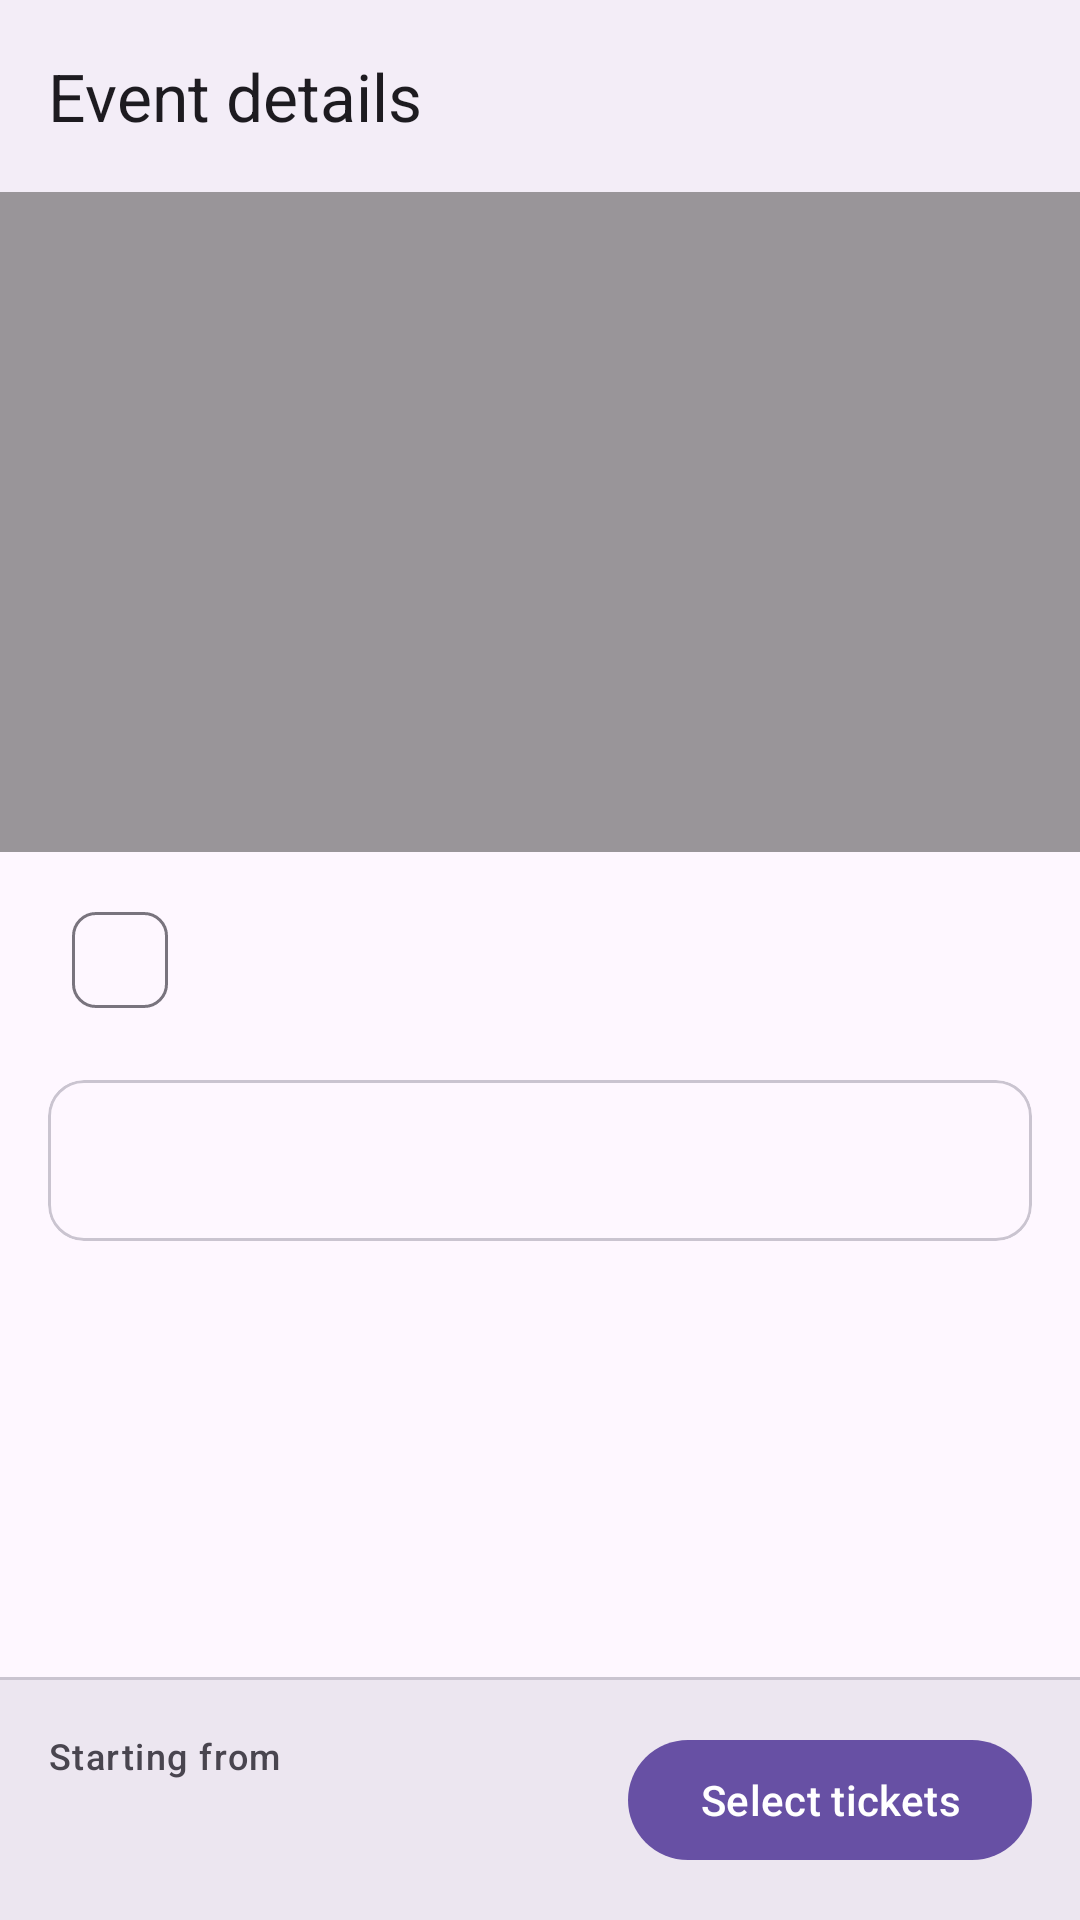

Android layout source for this screen:
<!-- AndroidManifest.xml: application theme Theme.Ticketree -->
<!-- res/layout/activity_event_detail.xml -->
<?xml version="1.0" encoding="utf-8"?>
<LinearLayout xmlns:android="http://schemas.android.com/apk/res/android"
    xmlns:app="http://schemas.android.com/apk/res-auto"
    android:layout_width="match_parent"
    android:layout_height="match_parent"
    android:fitsSystemWindows="true"
    android:orientation="vertical">

    <com.google.android.material.appbar.MaterialToolbar
        android:id="@+id/toolbar"
        android:background="?attr/colorSurfaceContainer"
        android:layout_width="match_parent"
        android:layout_height="?attr/actionBarSize"
        app:navigationContentDescription="Back"
        app:navigationIcon="@drawable/ic_back"
        app:title="Event details" />

    <ScrollView
        android:layout_width="match_parent"
        android:layout_height="0dp"
        android:layout_weight="1">

        <LinearLayout
            android:layout_width="match_parent"
            android:layout_height="wrap_content"
            android:orientation="vertical">

            <FrameLayout
                android:id="@+id/header"
                android:layout_width="match_parent"
                android:layout_height="220dp">

                <ImageView
                    android:id="@+id/ivImage"
                    android:layout_width="match_parent"
                    android:layout_height="match_parent"
                    android:contentDescription="Event image"
                    android:scaleType="centerCrop" />

                <View
                    android:layout_width="match_parent"
                    android:layout_height="match_parent"
                    android:background="#66000000" />

                <com.google.android.material.textview.MaterialTextView
                    android:id="@+id/tvImage"
                    android:layout_width="match_parent"
                    android:layout_height="wrap_content"
                    android:layout_gravity="bottom"
                    android:padding="16dp"
                    android:textAppearance="?attr/textAppearanceHeadlineSmall"
                    android:textColor="@android:color/white" />
            </FrameLayout>

            <com.google.android.material.chip.ChipGroup
                android:layout_width="match_parent"
                android:layout_height="wrap_content"
                android:layout_marginHorizontal="16dp"
                android:layout_marginTop="12dp">

                <com.google.android.material.chip.Chip
                    android:id="@+id/chipCategory"
                    style="@style/Widget.Material3.Chip.Assist"
                    android:layout_width="wrap_content"
                    android:layout_height="wrap_content" />
            </com.google.android.material.chip.ChipGroup>

            <com.google.android.material.card.MaterialCardView
                android:layout_width="match_parent"
                android:layout_height="wrap_content"
                android:layout_margin="16dp">

                <com.google.android.material.textview.MaterialTextView
                    android:id="@+id/tvDetails"
                    android:lineSpacingMultiplier="1.15"
                    android:layout_width="match_parent"
                    android:layout_height="wrap_content"
                    android:padding="16dp"
                    android:textAppearance="?attr/textAppearanceBodyLarge" />
            </com.google.android.material.card.MaterialCardView>

        </LinearLayout>
    </ScrollView>

    <com.google.android.material.divider.MaterialDivider
        android:layout_width="match_parent"
        android:layout_height="wrap_content" />

    <LinearLayout
        android:background="?attr/colorSurfaceContainerHigh"
        android:layout_width="match_parent"
        android:layout_height="wrap_content"
        android:gravity="center_vertical"
        android:orientation="horizontal"
        android:padding="16dp">

        <LinearLayout
            android:layout_width="0dp"
            android:layout_height="wrap_content"
            android:layout_weight="1"
            android:orientation="vertical">

            <com.google.android.material.textview.MaterialTextView
                android:layout_width="wrap_content"
                android:layout_height="wrap_content"
                android:text="Starting from"
                android:textAppearance="?attr/textAppearanceLabelMedium" />

            <com.google.android.material.textview.MaterialTextView
                android:id="@+id/tvFromPrice"
                android:layout_width="wrap_content"
                android:layout_height="wrap_content"
                android:textAppearance="?attr/textAppearanceTitleLarge"
                android:textColor="?attr/colorPrimary" />
        </LinearLayout>

        <com.google.android.material.button.MaterialButton
            android:id="@+id/btnSelectTickets"
            android:layout_width="wrap_content"
            android:layout_height="wrap_content"
            android:text="Select tickets" />
    </LinearLayout>
</LinearLayout>
<!-- resources referenced by this layout -->
<resources>
  <style name="Theme.Ticketree" parent="AppTheme">
          <item name="android:windowSoftInputMode">adjustResize</item>
          <item name="android:windowAnimationStyle">@style/Animation.Ticketree</item>
          <item name="android:windowBackground">?attr/colorSurfaceContainer</item>
      </style>
  <style name="Animation.Ticketree" parent="@android:style/Animation.Activity">
          <item name="android:activityOpenEnterAnimation">@anim/screen_open_enter</item>
          <item name="android:activityOpenExitAnimation">@anim/screen_open_exit</item>
          <item name="android:activityCloseEnterAnimation">@anim/screen_close_enter</item>
          <item name="android:activityCloseExitAnimation">@anim/screen_close_exit</item>
      </style>
</resources>
